Labelled photos from "final_dataset", an image-classification folder in JeankBraham/proyecto_platanal. The possible labels are: black sigatoka, healthy leaves, sigatoka.

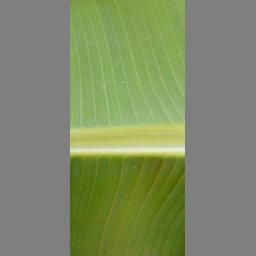
Label: healthy leaves

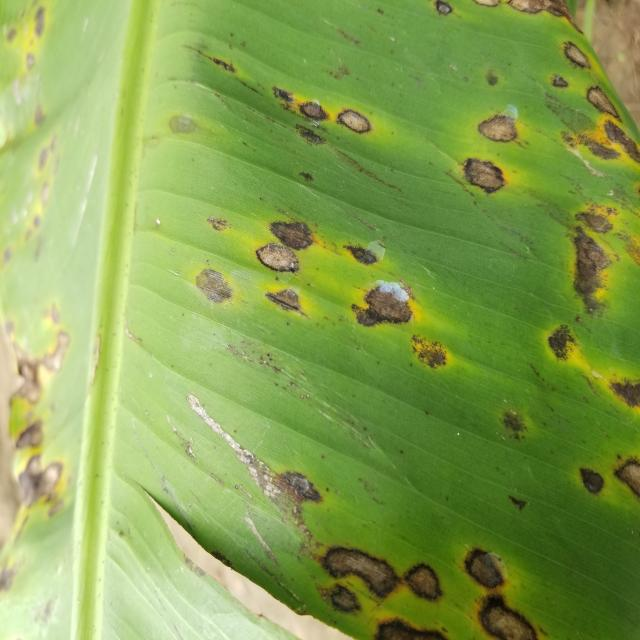
Label: sigatoka

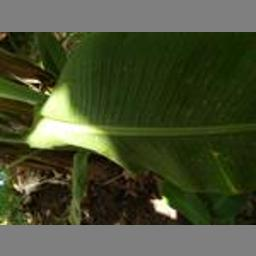
Label: healthy leaves

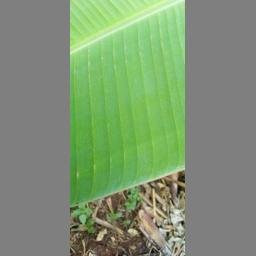
Label: healthy leaves

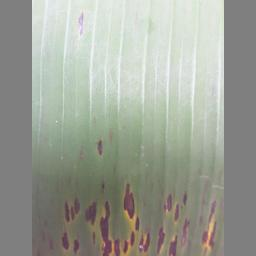
Label: black sigatoka

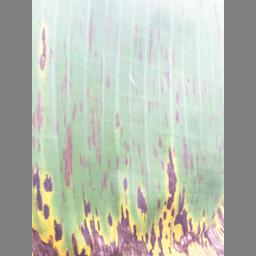
Label: black sigatoka
